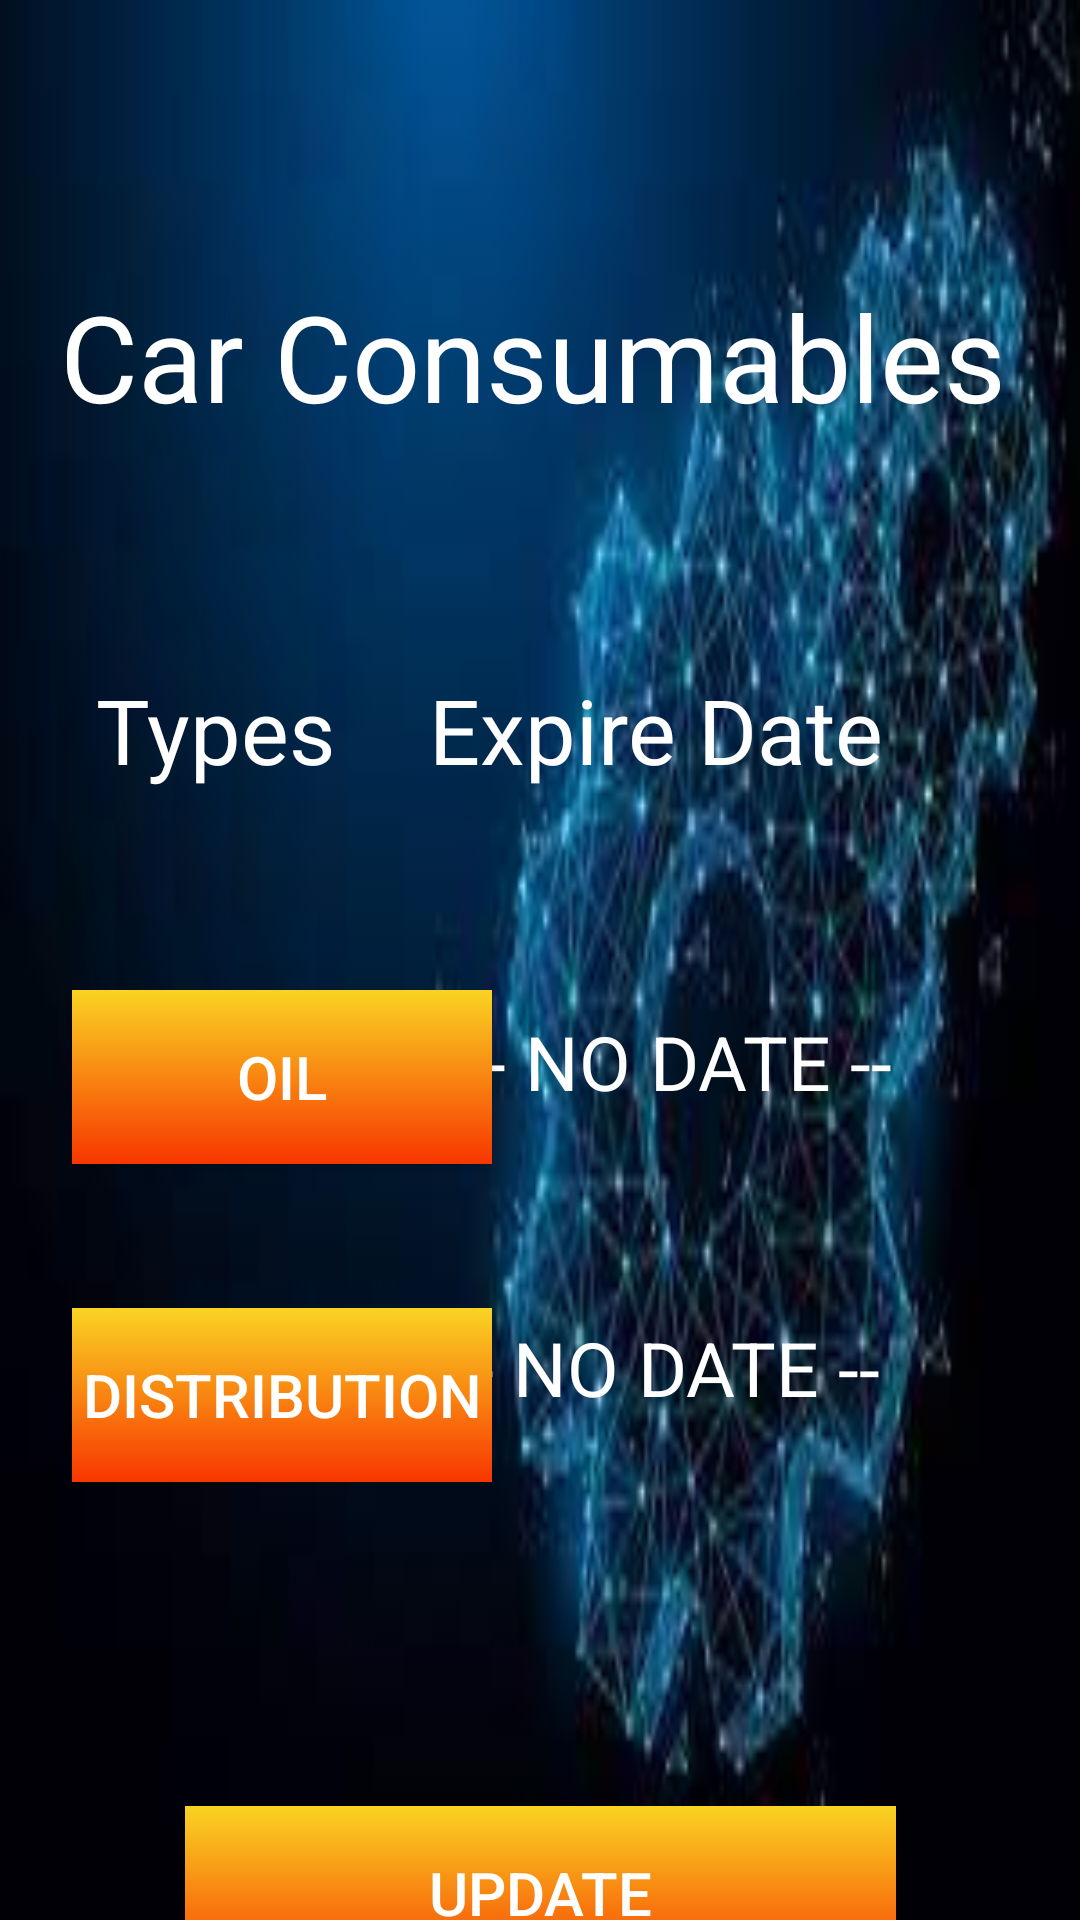

Here is an Android app screen rendered from its layout file. Give the layout XML and the strings, colors and styles it references.
<!-- AndroidManifest.xml: application theme Theme.CarTracker -->
<!-- res/layout/activity_car_consumable.xml -->
<?xml version="1.0" encoding="utf-8"?>
<androidx.constraintlayout.widget.ConstraintLayout xmlns:android="http://schemas.android.com/apk/res/android"
    xmlns:app="http://schemas.android.com/apk/res-auto"
    xmlns:tools="http://schemas.android.com/tools"
    android:layout_width="match_parent"
    android:layout_height="match_parent"
    android:background="@drawable/background_settings"
    tools:context=".CarConsumableActivity">

    <Button
        android:id="@+id/updateButtonCarConsumables"
        android:layout_width="237dp"
        android:layout_height="58dp"
        android:layout_marginTop="108dp"
        android:background="@drawable/button_background"
        android:text="@string/UpdateButton"
        android:textColor="#ffffff"
        android:textSize="20sp"
        app:layout_constraintEnd_toEndOf="parent"
        app:layout_constraintStart_toStartOf="parent"
        app:layout_constraintTop_toBottomOf="@+id/DistributionButton" />

    <TextView
        android:id="@+id/CarConsumablesScreen"
        android:layout_width="321dp"
        android:layout_height="63dp"
        android:layout_marginTop="92dp"
        android:text="@string/CarConsumablesScreen"
        android:textColor="#ffffff"
        android:textSize="40sp"
        app:layout_constraintEnd_toEndOf="parent"
        app:layout_constraintHorizontal_bias="0.511"
        app:layout_constraintStart_toStartOf="parent"
        app:layout_constraintTop_toTopOf="parent" />

    <TextView
        android:id="@+id/expireCarDistribution"
        android:layout_width="167dp"
        android:layout_height="54dp"
        android:layout_marginTop="48dp"
        android:layout_marginEnd="56dp"
        android:text="@string/NoDateLabel"
        android:textColor="#ffffff"
        android:textSize="25sp"
        app:layout_constraintEnd_toEndOf="parent"
        app:layout_constraintHorizontal_bias="0.5"
        app:layout_constraintStart_toEndOf="@+id/DistributionButton"
        app:layout_constraintTop_toBottomOf="@+id/expireOil" />

    <TextView
        android:id="@+id/expireOil"
        android:layout_width="167dp"
        android:layout_height="54dp"
        android:layout_marginTop="64dp"
        android:layout_marginEnd="48dp"
        android:text="@string/NoDateLabel"
        android:textColor="#ffffff"
        android:textSize="25sp"
        app:layout_constraintEnd_toEndOf="parent"
        app:layout_constraintHorizontal_bias="0.5"
        app:layout_constraintStart_toEndOf="@+id/OilButton"
        app:layout_constraintTop_toBottomOf="@+id/ExpireDateLabel" />

    <TextView
        android:id="@+id/TypesLabel"
        android:layout_width="134dp"
        android:layout_height="47dp"
        android:layout_marginStart="32dp"
        android:layout_marginTop="68dp"
        android:text="@string/TypesLabel"
        android:textColor="#ffffff"
        android:textSize="30sp"
        app:layout_constraintStart_toStartOf="parent"
        app:layout_constraintTop_toBottomOf="@+id/CarConsumablesScreen" />

    <TextView
        android:id="@+id/ExpireDateLabel"
        android:layout_width="169dp"
        android:layout_height="50dp"
        android:layout_marginTop="68dp"
        android:layout_marginEnd="48dp"
        android:text="@string/ExpireDateLabel"
        android:textColor="#ffffff"
        android:textSize="30sp"
        app:layout_constraintEnd_toEndOf="parent"
        app:layout_constraintHorizontal_bias="1.0"
        app:layout_constraintStart_toEndOf="@+id/TypesLabel"
        app:layout_constraintTop_toBottomOf="@+id/CarConsumablesScreen" />


    <Button
        android:id="@+id/OilButton"
        android:layout_width="140dp"
        android:layout_height="58dp"
        android:layout_marginStart="24dp"
        android:layout_marginTop="60dp"
        android:background="@drawable/button_background"
        android:text="@string/OilButton"
        android:textColor="#ffffff"
        android:textSize="20sp"
        app:layout_constraintStart_toStartOf="parent"
        app:layout_constraintTop_toBottomOf="@+id/TypesLabel" />

    <Button
        android:id="@+id/DistributionButton"
        android:layout_width="140dp"
        android:layout_height="58dp"
        android:layout_marginStart="24dp"
        android:layout_marginTop="48dp"
        android:background="@drawable/button_background"
        android:text="@string/DistributionButton"
        android:textColor="#ffffff"
        android:textSize="20sp"
        app:layout_constraintStart_toStartOf="parent"
        app:layout_constraintTop_toBottomOf="@+id/OilButton" />
</androidx.constraintlayout.widget.ConstraintLayout>
<!-- resources referenced by this layout -->
<resources>
  <!-- drawable background_settings: jpg bitmap (drawable, 12908 bytes) -->
  <!-- drawable button_background (drawable) -->
  <?xml version="1.0" encoding="utf-8"?>
  <selector xmlns:android="http://schemas.android.com/apk/res/android">
      <item>
          <shape>
              <gradient
                  android:angle="90"
                  android:startColor="#f83600"
                  android:endColor="#f9d423"
                  android:type="linear" />
          </shape>
      </item>
  </selector>
  <string name="CarConsumablesScreen">Car Consumables</string>
  <string name="DistributionButton">Distribution</string>
  <string name="ExpireDateLabel">Expire Date</string>
  <string name="NoDateLabel">-- NO DATE --</string>
  <string name="OilButton">Oil</string>
  <string name="TypesLabel">Types</string>
  <string name="UpdateButton">Update</string>
  <style name="Theme.CarTracker" parent="Theme.AppCompat.DayNight.NoActionBar">
          
          <item name="colorPrimary">@color/purple_500</item>
          <item name="colorPrimaryVariant">@color/purple_700</item>
          <item name="colorOnPrimary">@color/white</item>
          
          <item name="colorSecondary">@color/teal_200</item>
          <item name="colorSecondaryVariant">@color/teal_700</item>
          <item name="colorOnSecondary">@color/black</item>
          
          <item name="android:statusBarColor" tools:targetApi="l">?attr/colorPrimaryVariant</item>
          
      </style>
  <!-- not gathered from this repository: default colours our renderer supplied (Android Studio template values) -->
  <color name="purple_500">#FF6200EE</color>
  <color name="purple_700">#FF3700B3</color>
  <color name="teal_200">#FF03DAC5</color>
  <color name="teal_700">#FF018786</color>
  <color name="black">#FF000000</color>
  <color name="white">#FFFFFFFF</color>
</resources>
